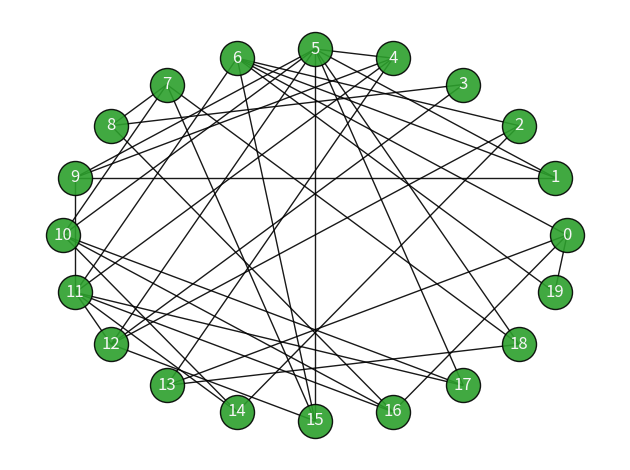

Write the Python code that produced this figure.
# -*- coding: utf-8 -*-
"""
Created on Wed May 18 12:06:17 2022

@author: jgrel
"""

# -*- coding: utf-8 -*-
"""
Created on Wed May 18 11:13:22 2022

@author: jgrel
"""
import matplotlib.pyplot as plt
import networkx as nx
G= nx.watts_strogatz_graph(n = 20, k = 4, p = 1)
#nx.draw(G, with_labels=True,node_color='green')


pos = nx.circular_layout(G)  # positions for all nodes

# nodes
options = {"edgecolors": "tab:gray", "node_size": 600, "alpha": 0.9}
nodes=nx.draw_networkx_nodes(G, pos, node_color="tab:green", **options)

nodes.set_edgecolor('k')

# edges
nx.draw_networkx_edges(G, pos, width=1.0, alpha=0.9)


# # some math labels
# labels = {}
# labels[0] = r"$a$"
# labels[1] = r"$b$"
# labels[2] = r"$c$"
# labels[3] = r"$d$"
# labels[4] = r"$\alpha$"
# labels[5] = r"$\beta$"
# labels[6] = r"$\gamma$"
# labels[7] = r"$\delta$"
nx.draw_networkx_labels(G, pos,font_color="whitesmoke")

plt.tight_layout()
plt.axis("off")
plt.savefig('wattsp1.png', dpi=300)
plt.show()
